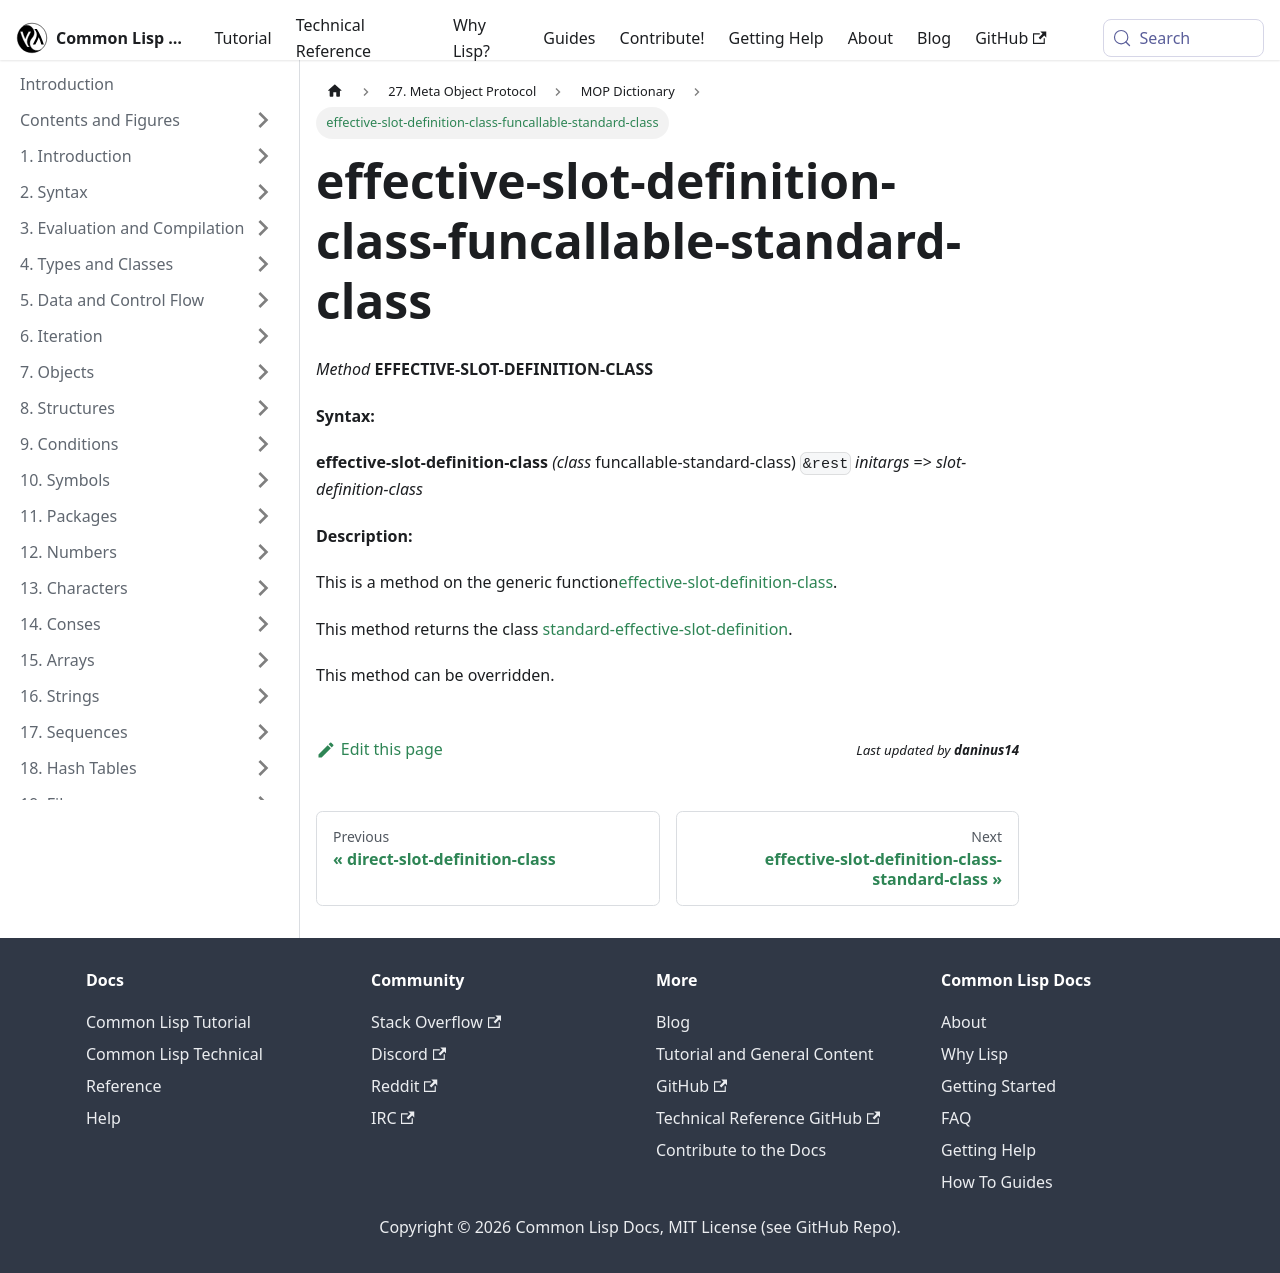

repository: lisp-docs/cl-language-reference · page: meta-object-protocol/dictionary/effective-slot-definition-class-funcallable-standard-class.html · generator: docusaurus

effective-slot-definition-class-funcallable-standard-class
==========================================================

*Method* **EFFECTIVE-SLOT-DEFINITION-CLASS**

**Syntax:**

**effective-slot-definition-class** *(class* funcallable-standard-class) `&rest` *initargs* => *slot-definition-class*

**Description:**

This is a method on the generic function[effective-slot-definition-class](/meta-object-protocol/dictionary/effective-slot-definition-class).

This method returns the class [standard-effective-slot-definition](/meta-object-protocol/dictionary/class-standard-effective-slot-definition).

This method can be overridden.
